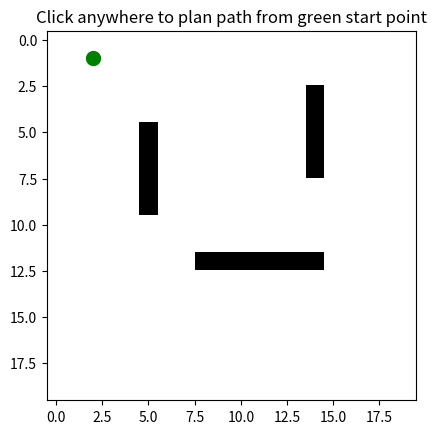

Here is the Python script that generated this plot:
import numpy as np
import matplotlib.pyplot as plt
from heapq import heappush, heappop

# --- Grid setup ---
grid_size = (20, 20)
grid = np.zeros(grid_size)

# 0 represents free space, 1 represents obstacles

# Obstacles
grid[5:10, 5] = 1
grid[12, 8:15] = 1
grid[3:8, 14] = 1

start = (1, 2)  # fixed start point

# --- A* algorithm ---
def heuristic(a, b):
    return np.sqrt((a[0]-b[0])**2 + (a[1]-b[1])**2)

def astar(grid, start, goal):
    rows, cols = grid.shape
    open_set = []
    heappush(open_set, (0 + heuristic(start, goal), 0, start, [start]))
    visited = set()
    
    while open_set:
        f, g, current, path = heappop(open_set)
        if current == goal:
            return path
        if current in visited:
            continue
        visited.add(current)
        x, y = current
        # neighbors (4-connectivity)
        for dx, dy in [(-1,0),(1,0),(0,-1),(0,1)]:
            nx, ny = x+dx, y+dy
            if 0<=nx<rows and 0<=ny<cols and grid[nx,ny]==0:
                heappush(open_set, (g+1 + heuristic((nx,ny), goal), g+1, (nx,ny), path+[(nx,ny)]))
    return None

# --- Matplotlib interactive plot ---
fig, ax = plt.subplots()
ax.imshow(grid, cmap='Greys', origin='upper')

# Plot start point
start_plot, = ax.plot(start[1], start[0], 'go', markersize=10)

# Plot path placeholder
path_plot, = ax.plot([], [], 'r-', linewidth=2)

def onclick(event):
    if event.inaxes != ax:
        return
    goal = (int(round(event.ydata)), int(round(event.xdata)))
    path = astar(grid, start, goal)
    if path:
        px, py = zip(*path)
        path_plot.set_data(py, px)
        fig.canvas.draw()
    else:
        print("No path found!")

fig.canvas.mpl_connect('button_press_event', onclick)
plt.title("Click anywhere to plan path from green start point")
plt.show()
